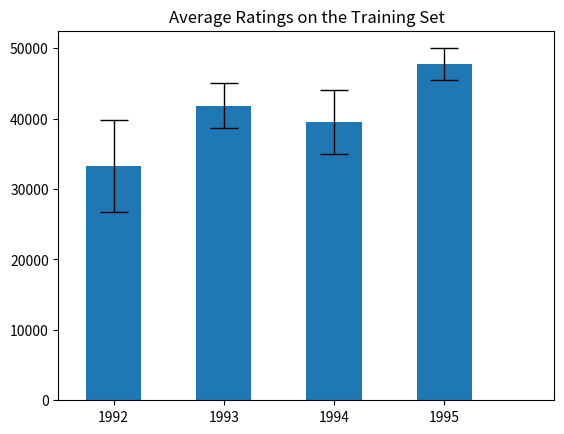

The script that saved this image:
import pandas as pd
import numpy as np
import math
from matplotlib.pyplot import *

# by using the random.seed(), we get repeatable results
np.random.seed(12345)

df = pd.DataFrame([np.random.normal(32000,200000,3650), 
                   np.random.normal(43000,100000,3650), 
                   np.random.normal(43500,140000,3650), 
                   np.random.normal(48000,70000,3650)], 
                  index=[1992,1993,1994,1995])

# transpose the data
df1 = df.T

df2 = df1.describe()

#calculate 95% confidence interval for the mean
df3 = df2.T
df3['95_conf'] = df3['std'].apply(lambda x: 1.96*x/math.sqrt(3650))
labels = df3.index
data = df3['mean']
error = df3['95_conf']

width = 0.5
xlocations = np.array(range(len(data)))+width
bar(xlocations, data, yerr=error, width=width, error_kw=dict(lw=1, capsize=10, capthick=1))
xticks(xlocations, labels)
xlim(0, xlocations[-1]+width*2)
title("Average Ratings on the Training Set")
gca().get_xaxis().tick_bottom()
gca().get_yaxis().tick_left()

show()
